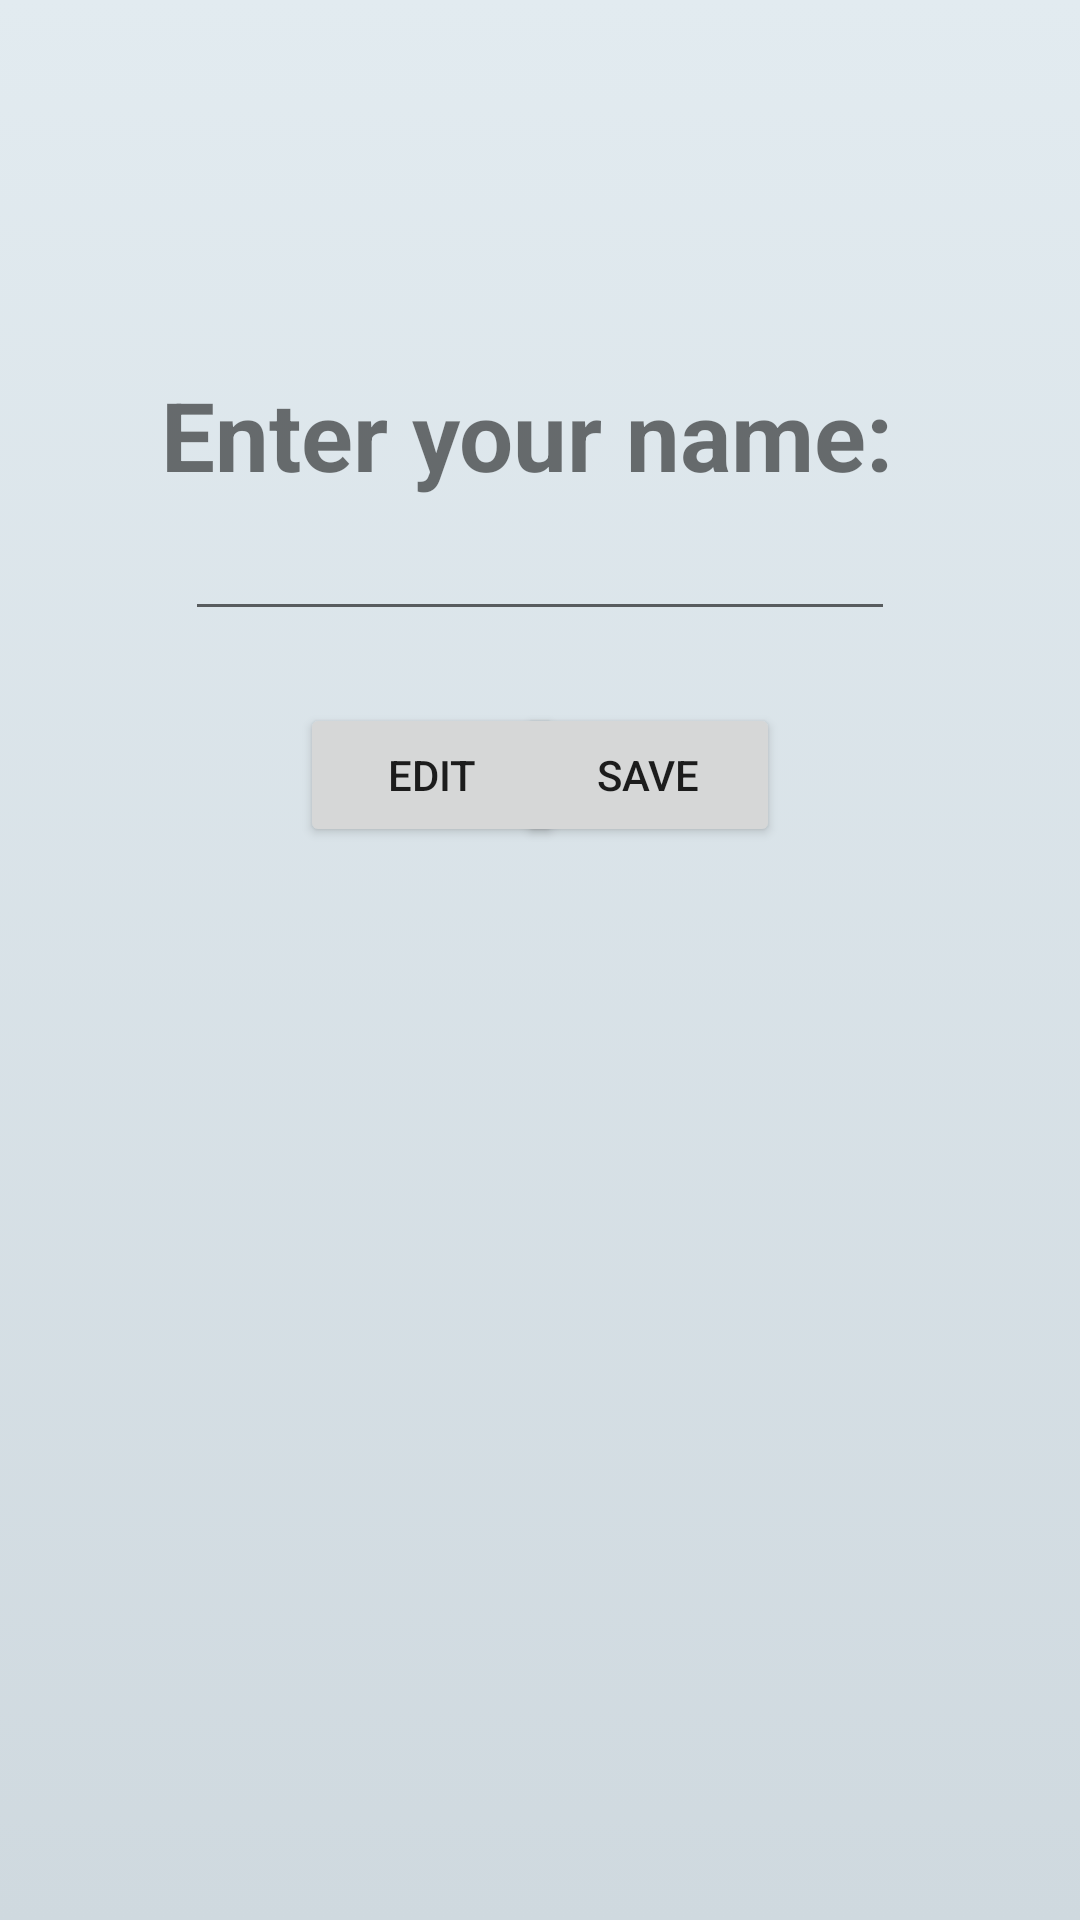

Reconstruct the res/layout file that produces this screen, plus the resources it refers to.
<!-- AndroidManifest.xml: application theme Theme.MyApplication -->
<!-- res/layout/fragment_person.xml -->
<?xml version="1.0" encoding="utf-8"?>
<LinearLayout xmlns:android="http://schemas.android.com/apk/res/android"
    xmlns:tools="http://schemas.android.com/tools"
    android:layout_width="match_parent"
    android:layout_height="match_parent"
    android:background="@drawable/gradient_bg"
    android:orientation="vertical"
    tools:context=".PersonFragment">

    


    <TextView
        android:id="@+id/txtView_Welcome"
        android:layout_width="wrap_content"
        android:layout_height="wrap_content"
        android:layout_marginTop="50dp"
        android:text=""
        android:textAlignment="center"
        android:textSize="40sp" />

    <TextView
        android:id="@+id/txtName"
        android:layout_width="wrap_content"
        android:layout_height="wrap_content"
        android:layout_marginTop="20dp"
        android:layout_gravity="center"
        android:text="Enter your name: "
        android:textStyle="bold"
        android:textSize="32sp" />

    <EditText
        android:id="@+id/editName"
        android:layout_width="wrap_content"
        android:layout_height="wrap_content"
        android:layout_gravity="center"
        android:ems="10"
        android:textSize="20sp"
        android:inputType="textPersonName" />

    <RelativeLayout
        android:id="@+id/rl"
        android:layout_width="match_parent"
        android:layout_height="wrap_content"
        android:layout_marginTop="24dp"
        android:orientation="horizontal">

        <Button
            android:id="@+id/btnSave"
            android:layout_width="wrap_content"
            android:layout_height="wrap_content"
            android:layout_marginStart="100dp"
            android:text="Edit"
            android:textAllCaps="true" />

        <Button
            android:id="@+id/btnBack"
            android:layout_width="wrap_content"
            android:layout_height="wrap_content"
            android:layout_marginEnd="100dp"
            android:layout_alignParentEnd="true"
            android:text="Save"
            android:textAllCaps="true" />
    </RelativeLayout>



</LinearLayout>
<!-- resources referenced by this layout -->
<resources>
  <!-- drawable gradient_bg (drawable) -->
  <?xml version="1.0" encoding="utf-8"?>
  <selector xmlns:android="http://schemas.android.com/apk/res/android">
  <item>
      <shape>
          <gradient android:angle="90" android:startColor="#cfd9df"
              android:endColor="#e2ebf0" android:type="linear"/>
      </shape>
  </item>
  </selector>
  <style name="Theme.MyApplication" parent="Theme.MaterialComponents.DayNight.NoActionBar">
          
          <item name="colorPrimary">@color/purple_200</item>
          <item name="colorPrimaryVariant">@color/purple_700</item>
          <item name="colorOnPrimary">@color/black</item>
          
          <item name="colorSecondary">@color/teal_200</item>
          <item name="colorSecondaryVariant">@color/teal_700</item>
          <item name="colorOnSecondary">@color/black</item>
          
          <item name="android:statusBarColor" tools:targetApi="l">@color/teal_700</item>
          
      </style>
  <!-- not gathered from this repository: default colours our renderer supplied (Android Studio template values) -->
  <color name="purple_200">#FFBB86FC</color>
  <color name="purple_700">#FF3700B3</color>
  <color name="teal_200">#FF03DAC5</color>
  <color name="teal_700">#FF018786</color>
  <color name="black">#FF000000</color>
</resources>
